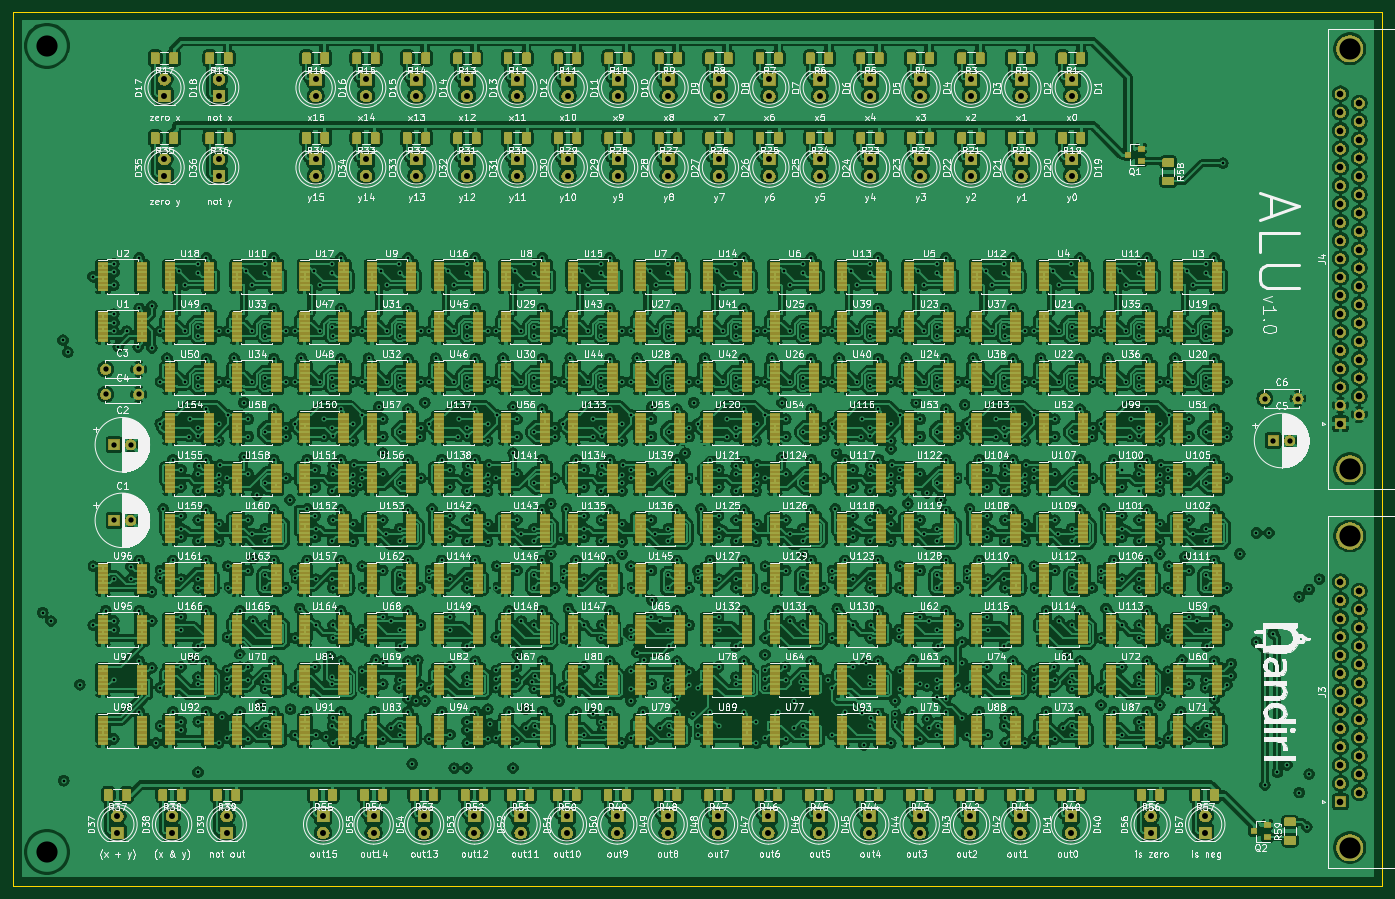
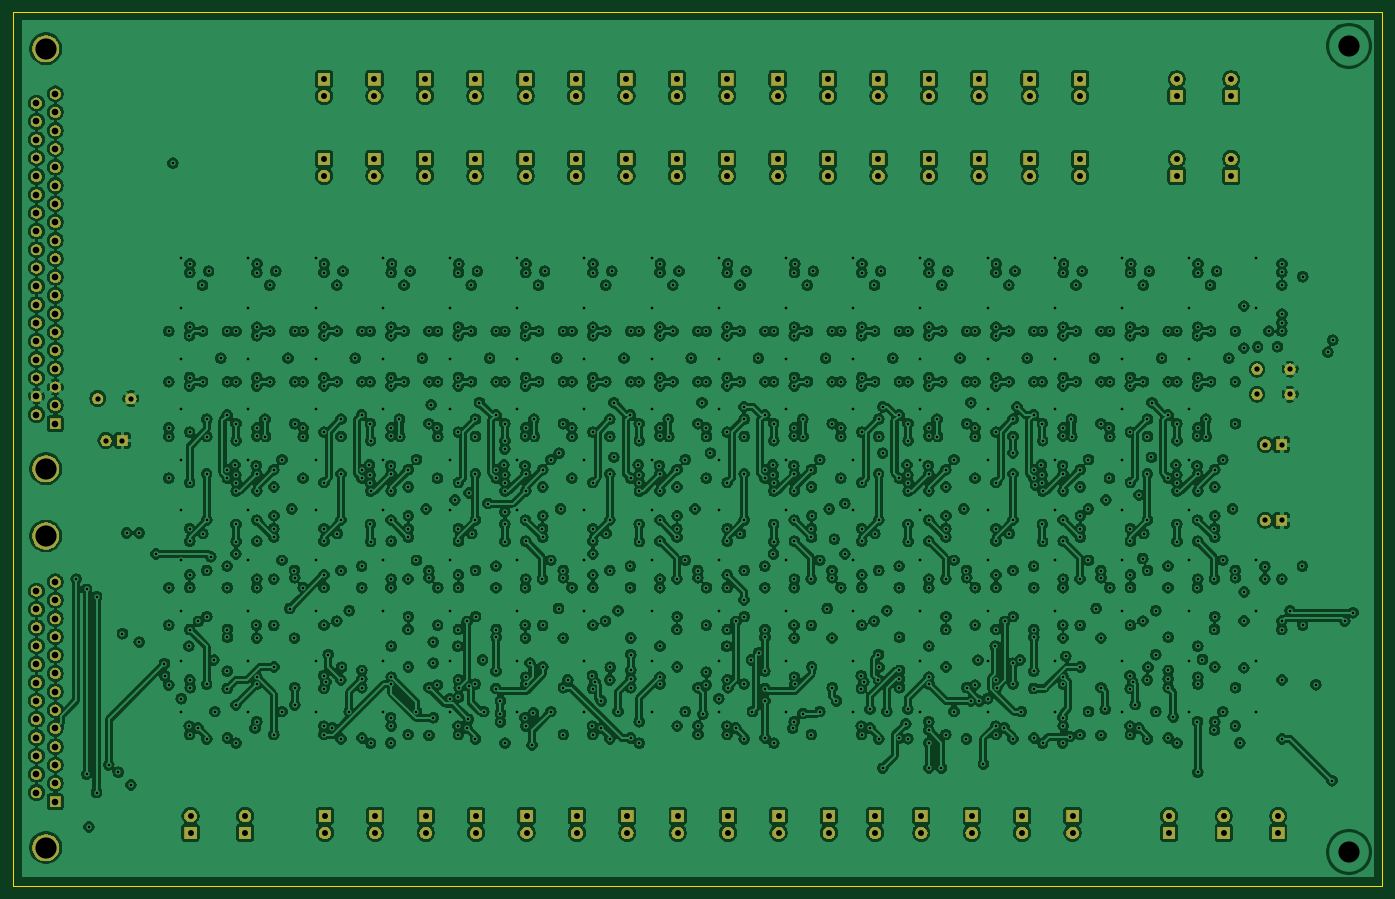
Circuit board: 12 layer files. Board 207.0 x 132.1 mm.
- bottom_copper: alu-B_Cu.gbr (1712562 bytes)
- bottom_mask: alu-B_Mask.gbr (131853 bytes)
- paste: alu-B_Paste.gbr (527 bytes)
- bottom_silk: alu-B_SilkS.gbr (528 bytes)
- outline: alu-Edge_Cuts.gbr (718 bytes)
- top_copper: alu-F_Cu.gbr (2691173 bytes)
- top_mask: alu-F_Mask.gbr (291309 bytes)
- paste: alu-F_Paste.gbr (266209 bytes)
- top_silk: alu-F_SilkS.gbr (463126 bytes)
- inner_copper: alu-In1_Cu.gbr (104719 bytes)
- inner_copper: alu-In2_Cu.gbr (98060 bytes)
- drill: alu.drl (20497 bytes)

=== bottom_copper: alu-B_Cu.gbr (1712562 bytes, source omitted) ===
=== bottom_mask: alu-B_Mask.gbr (131853 bytes, source omitted) ===
=== paste: alu-B_Paste.gbr ===
G04 #@! TF.GenerationSoftware,KiCad,Pcbnew,5.1.5-52549c5~84~ubuntu18.04.1*
G04 #@! TF.CreationDate,2020-05-17T15:57:07-07:00*
G04 #@! TF.ProjectId,alu,616c752e-6b69-4636-9164-5f7063625858,rev?*
G04 #@! TF.SameCoordinates,Original*
G04 #@! TF.FileFunction,Paste,Bot*
G04 #@! TF.FilePolarity,Positive*
%FSLAX46Y46*%
G04 Gerber Fmt 4.6, Leading zero omitted, Abs format (unit mm)*
G04 Created by KiCad (PCBNEW 5.1.5-52549c5~84~ubuntu18.04.1) date 2020-05-17 15:57:07*
%MOMM*%
%LPD*%
G04 APERTURE LIST*
G04 APERTURE END LIST*
M02*

=== bottom_silk: alu-B_SilkS.gbr ===
G04 #@! TF.GenerationSoftware,KiCad,Pcbnew,5.1.5-52549c5~84~ubuntu18.04.1*
G04 #@! TF.CreationDate,2020-05-17T15:57:07-07:00*
G04 #@! TF.ProjectId,alu,616c752e-6b69-4636-9164-5f7063625858,rev?*
G04 #@! TF.SameCoordinates,Original*
G04 #@! TF.FileFunction,Legend,Bot*
G04 #@! TF.FilePolarity,Positive*
%FSLAX46Y46*%
G04 Gerber Fmt 4.6, Leading zero omitted, Abs format (unit mm)*
G04 Created by KiCad (PCBNEW 5.1.5-52549c5~84~ubuntu18.04.1) date 2020-05-17 15:57:07*
%MOMM*%
%LPD*%
G04 APERTURE LIST*
G04 APERTURE END LIST*
M02*

=== outline: alu-Edge_Cuts.gbr ===
G04 #@! TF.GenerationSoftware,KiCad,Pcbnew,5.1.5-52549c5~84~ubuntu18.04.1*
G04 #@! TF.CreationDate,2020-05-17T15:57:07-07:00*
G04 #@! TF.ProjectId,alu,616c752e-6b69-4636-9164-5f7063625858,rev?*
G04 #@! TF.SameCoordinates,Original*
G04 #@! TF.FileFunction,Profile,NP*
%FSLAX46Y46*%
G04 Gerber Fmt 4.6, Leading zero omitted, Abs format (unit mm)*
G04 Created by KiCad (PCBNEW 5.1.5-52549c5~84~ubuntu18.04.1) date 2020-05-17 15:57:07*
%MOMM*%
%LPD*%
G04 APERTURE LIST*
%ADD10C,0.050000*%
G04 APERTURE END LIST*
D10*
X45720000Y-156210000D02*
X45720000Y-24130000D01*
X252730000Y-156210000D02*
X45720000Y-156210000D01*
X252730000Y-24130000D02*
X45720000Y-24130000D01*
X252730000Y-24130000D02*
X252730000Y-156210000D01*
M02*

=== top_copper: alu-F_Cu.gbr (2691173 bytes, source omitted) ===
=== top_mask: alu-F_Mask.gbr (291309 bytes, source omitted) ===
=== paste: alu-F_Paste.gbr (266209 bytes, source omitted) ===
=== top_silk: alu-F_SilkS.gbr (463126 bytes, source omitted) ===
=== inner_copper: alu-In1_Cu.gbr (104719 bytes, source omitted) ===
=== inner_copper: alu-In2_Cu.gbr (98060 bytes, source omitted) ===
=== drill: alu.drl (20497 bytes, source omitted) ===
